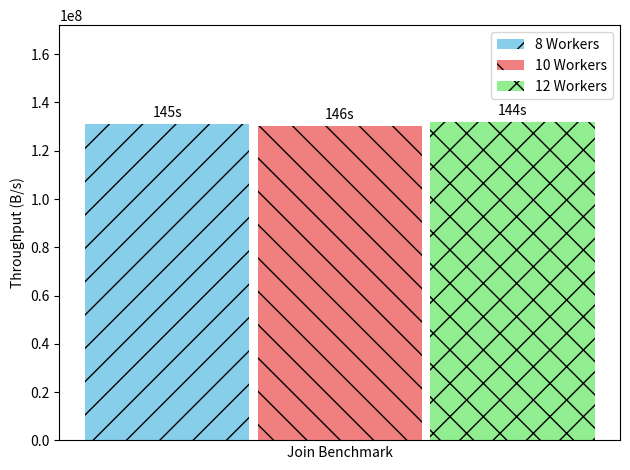

Reproduce this figure in Python. (Note: this script raises an exception after producing the figure.)
import matplotlib.pyplot as plt
import numpy as np

def autolabel(rects, data):
    for rect, val in zip(rects, data):
        height = rect.get_height()
        ax.annotate('{}'.format(val),
                    xy=(rect.get_x() + rect.get_width() / 2, height),
                    xytext=(0, 3),
                    textcoords="offset points",
                    ha='center', va='bottom')

BENCHMARK = 'Join'  # Sort, Join, RF

sort_throughputs = [137340726, 145664318, 144619121]
join_throughputs = [130904746, 130050001, 132004908]
rf_throughputs   = [15200433, 15248537, 14767638]

sort_duration = ["237s", "223s", "225s"]
join_duration = ["145s", "146s", "144s"]
rf_duration   = ["1578s", "1573s", "1625s"]

colors = ['skyblue', 'lightcoral', 'lightgreen']

fig, ax = plt.subplots()

bar_width = 0.20

if BENCHMARK == 'Sort':
    rects1 = ax.bar(1 - bar_width * 1.05, [sort_throughputs[0]], bar_width, label='8 Workers', color=colors[0], hatch='/')
    rects2 = ax.bar(1, [sort_throughputs[1]], bar_width, label='10 Workers', color=colors[1], hatch='\\')
    rects3 = ax.bar(1 + bar_width * 1.05, [sort_throughputs[2]], bar_width, label='12 Workers', color=colors[2], hatch='x')
    autolabel(rects1, [sort_duration[0]])
    autolabel(rects2, [sort_duration[1]])
    autolabel(rects3, [sort_duration[2]])

elif BENCHMARK == 'Join':
    rects4 = ax.bar(1 - bar_width * 1.05, [join_throughputs[0]], bar_width, label='8 Workers', color=colors[0], hatch='/')
    rects5 = ax.bar(1, [join_throughputs[1]], bar_width, label='10 Workers', color=colors[1], hatch='\\')
    rects6 = ax.bar(1 + bar_width * 1.05, [join_throughputs[2]], bar_width, label='12 Workers', color=colors[2], hatch='x')
    autolabel(rects4, [join_duration[0]])
    autolabel(rects5, [join_duration[1]])
    autolabel(rects6, [join_duration[2]])

elif BENCHMARK == 'RF':
    rects7 = ax.bar(1 - bar_width * 1.05, [rf_throughputs[0]], bar_width, label='8 Workers', color=colors[0], hatch='/')
    rects8 = ax.bar(1, [rf_throughputs[1]], bar_width, label='10 Workers', color=colors[1], hatch='\\')
    rects9 = ax.bar(1 + bar_width * 1.05, [rf_throughputs[2]], bar_width, label='12 Workers', color=colors[2], hatch='x')
    autolabel(rects7, [rf_duration[0]])
    autolabel(rects8, [rf_duration[1]])
    autolabel(rects9, [rf_duration[2]])

ax.set_xlabel(BENCHMARK + ' Benchmark')
ax.set_ylabel('Throughput (B/s)')

if BENCHMARK == 'Sort':
    ax.set_ylim(0, max(sort_throughputs) + 10000000)
elif BENCHMARK == 'Join':
    ax.set_ylim(0, max(join_throughputs) + 40000000)
elif BENCHMARK == 'RF':
    ax.set_ylim(0, max(rf_throughputs)   + 5000000)
ax.set_xticks([])
ax.legend()
plt.tight_layout()
plt.savefig('figures/' + 'experiment_3_' + BENCHMARK + '_results.png')
plt.show()
